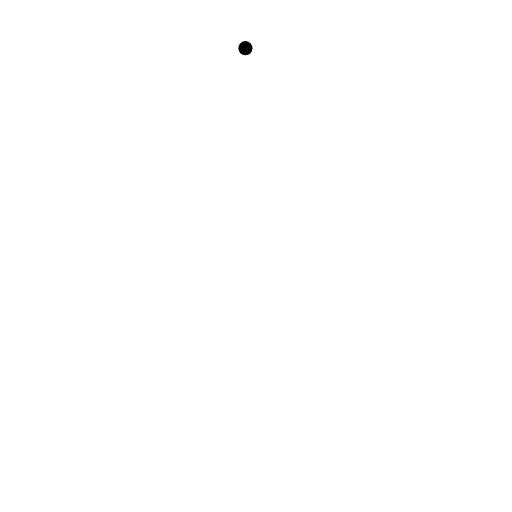
t = 0.00 s
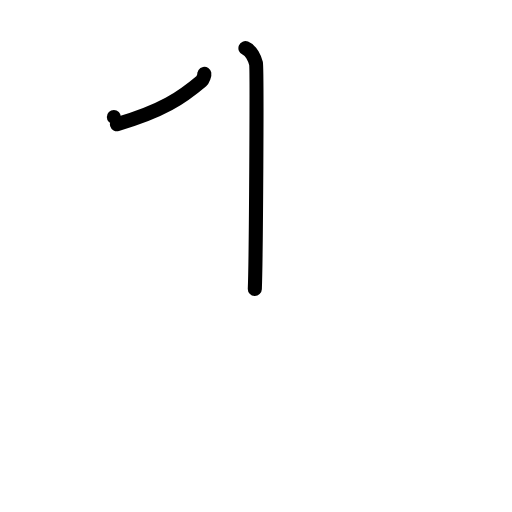
t = 2.00 s
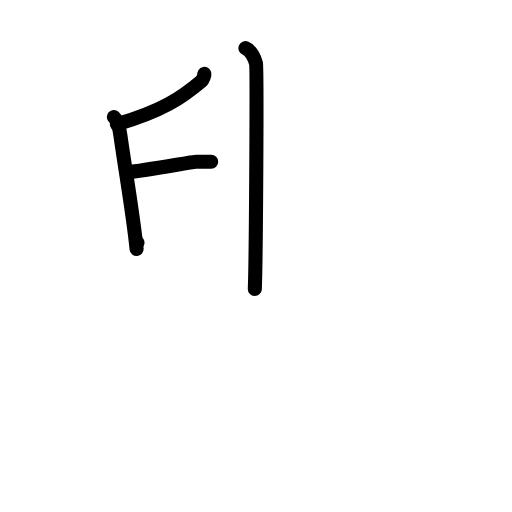
t = 4.00 s
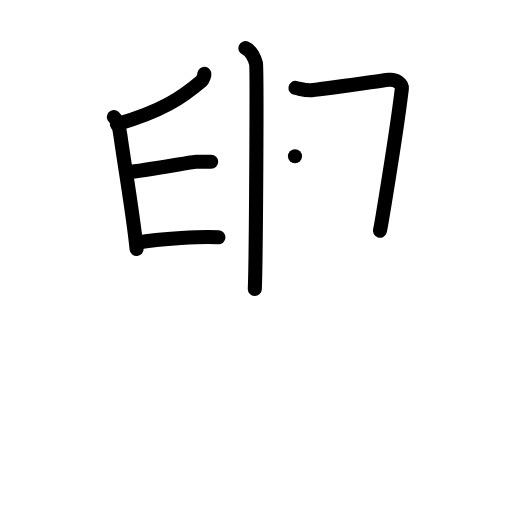
t = 6.00 s
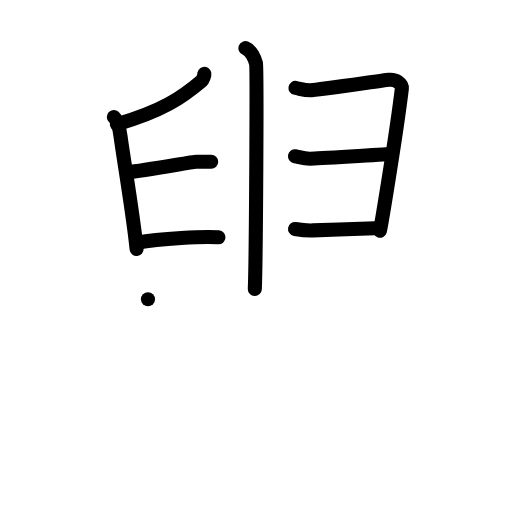
t = 8.00 s
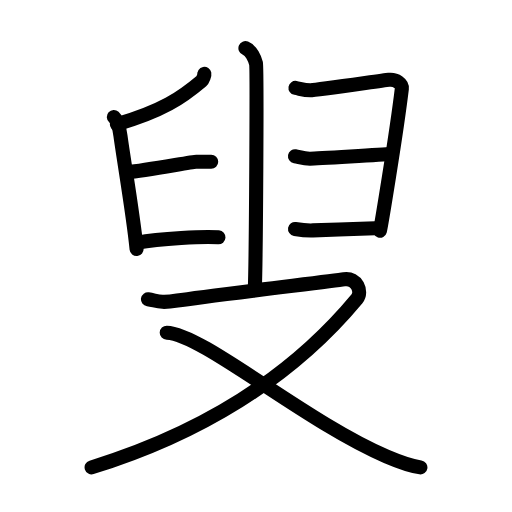
t = 10.00 s

The animated SVG that drew these frames (rendered in a browser with its animation timeline set to each time). Animation: 26 SMIL elements (animate=26); one cycle of 10.00 s.

<?xml version="1.0" encoding="UTF-8"?>
<!--
AniKanjiVG is licensed by CC-BY-SA Paul C. Sommerhoff (https://bitbucket.org/sommerhoff/anikanjivg).
AniKanjiVG uses KanjiVG which is licensed by CC-BY-SA Ulrich Apel (http://kanjivg.tagaini.net).
See also http://creativecommons.org/licenses/by-sa/3.0/
-->
<svg xmlns:kvg='http://kanjivg.tagaini.net' xmlns='http://www.w3.org/2000/svg' width='109' height='109' viewBox='0 0 109 109' style='fill:none;stroke:#000000;stroke-width:3;stroke-linecap:round;stroke-linejoin:round;' id="kvg:kanji_053df"><g id="kvg:053df" kvg:element="叟"><g id="kvg:053df-g1" kvg:position="top"><g id="kvg:053df-g2" kvg:element="臼" kvg:variant="true"><path id="kvg:053df-s1" kvg:type="㇑" d="M52.25,10.25c1.25,0.5,2,2.25,2.25,3.25s0,41.75-0.25,48"><animate attributeName="d" begin="0.0s" dur="1.0s" from="M52.25,10.25C52.25,10.25,52.25,10.25,52.25,10.25" to="M52.25,10.25c1.25,0.5,2,2.25,2.25,3.25s0,41.75-0.25,48" />
</path>
<path id="kvg:053df-s2" kvg:type="㇒" d="M43.51,15.71c0.05,0.25-0.28,1.24-0.6,1.52c-4.28,3.62-8.26,6.35-18.01,9.23"><animate attributeName="d" begin="1.0s" dur="0.5s" from="M43.51,15.71C43.51,15.71,43.51,15.71,43.51,15.71" to="M43.51,15.71c0.05,0.25-0.28,1.24-0.6,1.52" />
<animate attributeName="d" begin="1.5s" dur="0.5s" from="M43.51,15.71c0.05,0.25-0.28,1.24-0.6,1.52c0,0,0,0,0,0,0" to="M43.51,15.71c0.05,0.25-0.28,1.24-0.6,1.52c-4.28,3.62-8.26,6.35-18.01,9.23" />
<animate attributeName="d" begin="0s" dur="1.0s" from="M-100,-100" to="M-100,-100" />
</path>
<path id="kvg:053df-s3" kvg:type="㇑" d="M24.24,24.92c0.84,0.75,1.19,2.42,1.4,3.96c0.76,5.61,2.67,16.53,3.44,24.12"><animate attributeName="d" begin="2.0s" dur="0.5s" from="M24.24,24.92C24.24,24.92,24.24,24.92,24.24,24.92" to="M24.24,24.92c0.84,0.75,1.19,2.42,1.4,3.96" />
<animate attributeName="d" begin="2.5s" dur="0.5s" from="M24.24,24.92c0.84,0.75,1.19,2.42,1.4,3.96c0,0,0,0,0,0,0" to="M24.24,24.92c0.84,0.75,1.19,2.42,1.4,3.96c0.76,5.61,2.67,16.53,3.44,24.12" />
<animate attributeName="d" begin="0s" dur="2.0s" from="M-100,-100" to="M-100,-100" />
</path>
<path id="kvg:053df-s4" kvg:type="㇐" d="M27.09,36.66c4.17-0.34,13.7-2.21,14.69-2.21s2.38,0,3.18,0"><animate attributeName="d" begin="3.0s" dur="1.0s" from="M27.09,36.66C27.09,36.66,27.09,36.66,27.09,36.66" to="M27.09,36.66c4.17-0.34,13.7-2.21,14.69-2.21s2.38,0,3.18,0" />
<animate attributeName="d" begin="0s" dur="3.0s" from="M-100,-100" to="M-100,-100" />
</path>
<path id="kvg:053df-s5" kvg:type="㇐" d="M 29.28,51.662003 c 4.750734,-0.961399 14.3008,-1.357192 17.228257,-1.143708"><animate attributeName="d" begin="4.0s" dur="1.0s" from="M 29.28,51.662003 C 29.28,51.662003 , 29.28,51.662003 , 29.28,51.662003 " to="M 29.28,51.662003 c 4.750734,-0.961399 14.3008,-1.357192 17.228257,-1.143708" />
<animate attributeName="d" begin="0s" dur="4.0s" from="M-100,-100" to="M-100,-100" />
</path>
<path id="kvg:053df-s6" kvg:type="㇕" d="M62.9,18.71c0.99,0.17,1.79,0.51,3.18,0.51S81.18,17.17,82.77,17s2.91,0.84,2.78,1.88c-1.19,9.89-4.47,29.56-4.67,30.24"><animate attributeName="d" begin="5.0s" dur="0.5s" from="M62.9,18.71C62.9,18.71,62.9,18.71,62.9,18.71" to="M62.9,18.71c0.99,0.17,1.79,0.51,3.18,0.51S81.18,17.17,82.77,17s2.91,0.84,2.78,1.88" />
<animate attributeName="d" begin="5.5s" dur="0.5s" from="M62.9,18.71c0.99,0.17,1.79,0.51,3.18,0.51S81.18,17.17,82.77,17s2.91,0.84,2.78,1.88c0,0,0,0,0,0,0" to="M62.9,18.71c0.99,0.17,1.79,0.51,3.18,0.51S81.18,17.17,82.77,17s2.91,0.84,2.78,1.88c-1.19,9.89-4.47,29.56-4.67,30.24" />
<animate attributeName="d" begin="0s" dur="5.0s" from="M-100,-100" to="M-100,-100" />
</path>
<path id="kvg:053df-s7" kvg:type="㇐" d="M62.8,33.27c0.99,0.17,1.79,0.51,3.18,0.51s15.7-0.86,17.29-1.04"><animate attributeName="d" begin="6.0s" dur="1.0s" from="M62.8,33.27C62.8,33.27,62.8,33.27,62.8,33.27" to="M62.8,33.27c0.99,0.17,1.79,0.51,3.18,0.51s15.7-0.86,17.29-1.04" />
<animate attributeName="d" begin="0s" dur="6.0s" from="M-100,-100" to="M-100,-100" />
</path>
</g>
<g id="kvg:053df-g3" kvg:element="丨"><path id="kvg:053df-s8" kvg:type="㇐" d="M 62.806092,48.744611 c 1.380267,0.223658 2.644375,0.349456 3.825641,0.301662 4.231262,-0.1712 9.439223,-0.303205 13.228543,-0.469112"><animate attributeName="d" begin="7.0s" dur="1.0s" from="M 62.806092,48.744611 C 62.806092,48.744611 , 62.806092,48.744611 , 62.806092,48.744611 " to="M 62.806092,48.744611 c 1.380267,0.223658 2.644375,0.349456 3.825641,0.301662 4.231262,-0.1712 9.439223,-0.303205 13.228543,-0.469112" />
<animate attributeName="d" begin="0s" dur="7.0s" from="M-100,-100" to="M-100,-100" />
</path>
</g>
</g>
<g id="kvg:053df-g4" kvg:element="又" kvg:position="bottom" kvg:radical="general"><path id="kvg:053df-s9" kvg:type="㇇" d="M31.5,63.71c2,0.28,2.28,0.91,6.25,0.28C44,63,70.5,59.88,73.25,59.46c2.75-0.42,3.93,2.7,2.75,4.12C61.75,80.75,42,92.55,19.5,99.5"><animate attributeName="d" begin="8.0s" dur="0.25s" from="M31.5,63.71C31.5,63.71,31.5,63.71,31.5,63.71" to="M31.5,63.71c2,0.28,2.28,0.91,6.25,0.28" />
<animate attributeName="d" begin="8.25s" dur="0.25s" from="M31.5,63.71c2,0.28,2.28,0.91,6.25,0.28c0,0,0,0,0,0,0" to="M31.5,63.71c2,0.28,2.28,0.91,6.25,0.28C44,63,70.5,59.88,73.25,59.46" />
<animate attributeName="d" begin="8.5s" dur="0.25s" from="M31.5,63.71c2,0.28,2.28,0.91,6.25,0.28C44,63,70.5,59.88,73.25,59.46c0,0,0,0,0,0,0" to="M31.5,63.71c2,0.28,2.28,0.91,6.25,0.28C44,63,70.5,59.88,73.25,59.46c2.75-0.42,3.93,2.7,2.75,4.12" />
<animate attributeName="d" begin="8.75s" dur="0.25s" from="M31.5,63.71c2,0.28,2.28,0.91,6.25,0.28C44,63,70.5,59.88,73.25,59.46c2.75-0.42,3.93,2.7,2.75,4.12c0,0,0,0,0,0,0" to="M31.5,63.71c2,0.28,2.28,0.91,6.25,0.28C44,63,70.5,59.88,73.25,59.46c2.75-0.42,3.93,2.7,2.75,4.12C61.75,80.75,42,92.55,19.5,99.5" />
<animate attributeName="d" begin="0s" dur="8.0s" from="M-100,-100" to="M-100,-100" />
</path>
<path id="kvg:053df-s10" kvg:type="㇏" d="M35.5,70.83C43,71,64.9,89.72,82.3,97.18c2.71,1.16,4.68,1.94,7.2,2.32"><animate attributeName="d" begin="9.0s" dur="0.5s" from="M35.5,70.83C35.5,70.83,35.5,70.83,35.5,70.83" to="M35.5,70.83C43,71,64.9,89.72,82.3,97.18" />
<animate attributeName="d" begin="9.5s" dur="0.5s" from="M35.5,70.83C43,71,64.9,89.72,82.3,97.18c0,0,0,0,0,0,0" to="M35.5,70.83C43,71,64.9,89.72,82.3,97.18c2.71,1.16,4.68,1.94,7.2,2.32" />
<animate attributeName="d" begin="0s" dur="9.0s" from="M-100,-100" to="M-100,-100" />
</path>
</g>
</g>
</svg>
